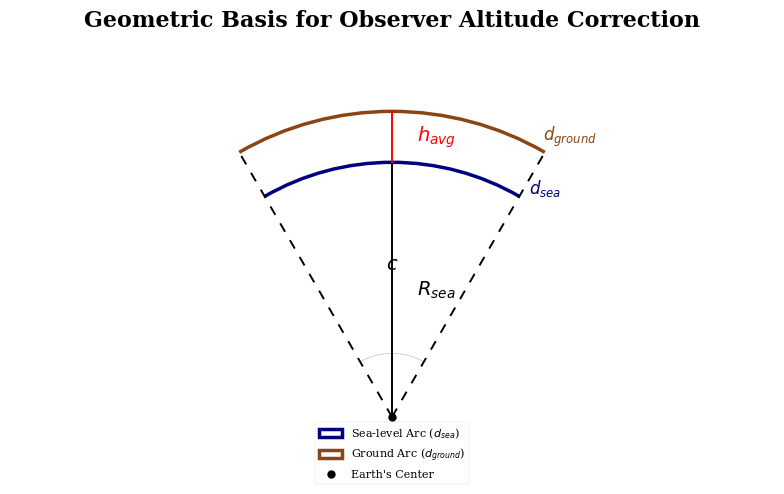

Write the Python code that produced this figure.
import matplotlib.pyplot as plt
import matplotlib.patches as patches
import numpy as np

# --- Setup for Professional Publication Quality ---
plt.style.use('seaborn-v0_8-paper')
plt.rcParams['font.family'] = 'serif'
plt.rcParams['font.size'] = 12

# --- Figure and Axis Setup ---
fig, ax = plt.subplots(figsize=(8, 8))
ax.set_aspect('equal')
ax.axis('off')

# --- Geometric Elements ---
center = (0, 0)
R_sea = 1.0
h_avg = 0.2
R_h = R_sea + h_avg
angle_subtended_deg = 60
angle_rad = np.deg2rad(angle_subtended_deg)

# Draw sea-level arc
arc_sea = patches.Arc(center, 2*R_sea, 2*R_sea, theta1=90-angle_subtended_deg/2, theta2=90+angle_subtended_deg/2, 
                      color='navy', linewidth=2.5, label='Sea-level Arc ($d_{sea}$)')
ax.add_patch(arc_sea)

# Draw ground-level arc
arc_ground = patches.Arc(center, 2*R_h, 2*R_h, theta1=90-angle_subtended_deg/2, theta2=90+angle_subtended_deg/2, 
                         color='saddlebrown', linewidth=2.5, label='Ground Arc ($d_{ground}$)')
ax.add_patch(arc_ground)

# Draw radial lines from center
p1_angle = np.deg2rad(90-angle_subtended_deg/2)
p2_angle = np.deg2rad(90+angle_subtended_deg/2)
ax.plot([0, R_h * np.cos(p1_angle)], [0, R_h * np.sin(p1_angle)], 'k--', dashes=(5,5))
ax.plot([0, R_h * np.cos(p2_angle)], [0, R_h * np.sin(p2_angle)], 'k--', dashes=(5,5))
ax.plot(0, 0, 'ko', markersize=6, label="Earth's Center")

# --- Annotations ---
# Radii and Altitude
ax.plot([0, 0], [0, R_sea], 'k-')
ax.plot([0, 0], [R_sea, R_h], 'r-')
ax.text(0.1, R_sea/2, '$R_{sea}$', ha='left', va='center', fontsize=14)
ax.text(0.1, R_sea + h_avg/2, '$h_{avg}$', ha='left', va='center', fontsize=14, color='red')

# Central angle
arc_center = patches.Arc(center, 0.5, 0.5, theta1=90-angle_subtended_deg/2, theta2=90+angle_subtended_deg/2, color='gray')
ax.add_patch(arc_center)
ax.text(0, 0.6, '$c$', ha='center', va='center', fontsize=14)

# Arc labels
ax.text(0.7, 1.1, '$d_{ground}$', ha='center', va='center', color='saddlebrown', fontsize=12, weight='bold')
ax.text(0.6, 0.9, '$d_{sea}$', ha='center', va='center', color='navy', fontsize=12, weight='bold')

# --- Final Touches ---
ax.set_xlim(-1.5, 1.5)
ax.set_ylim(-0.2, 1.5)
ax.legend(loc='lower center', bbox_to_anchor=(0.5, -0.05))
ax.set_title("Geometric Basis for Observer Altitude Correction", fontsize=16, weight='bold')

plt.tight_layout()
plt.savefig("figure_8_altitude_correction.png", dpi=300)
plt.show()